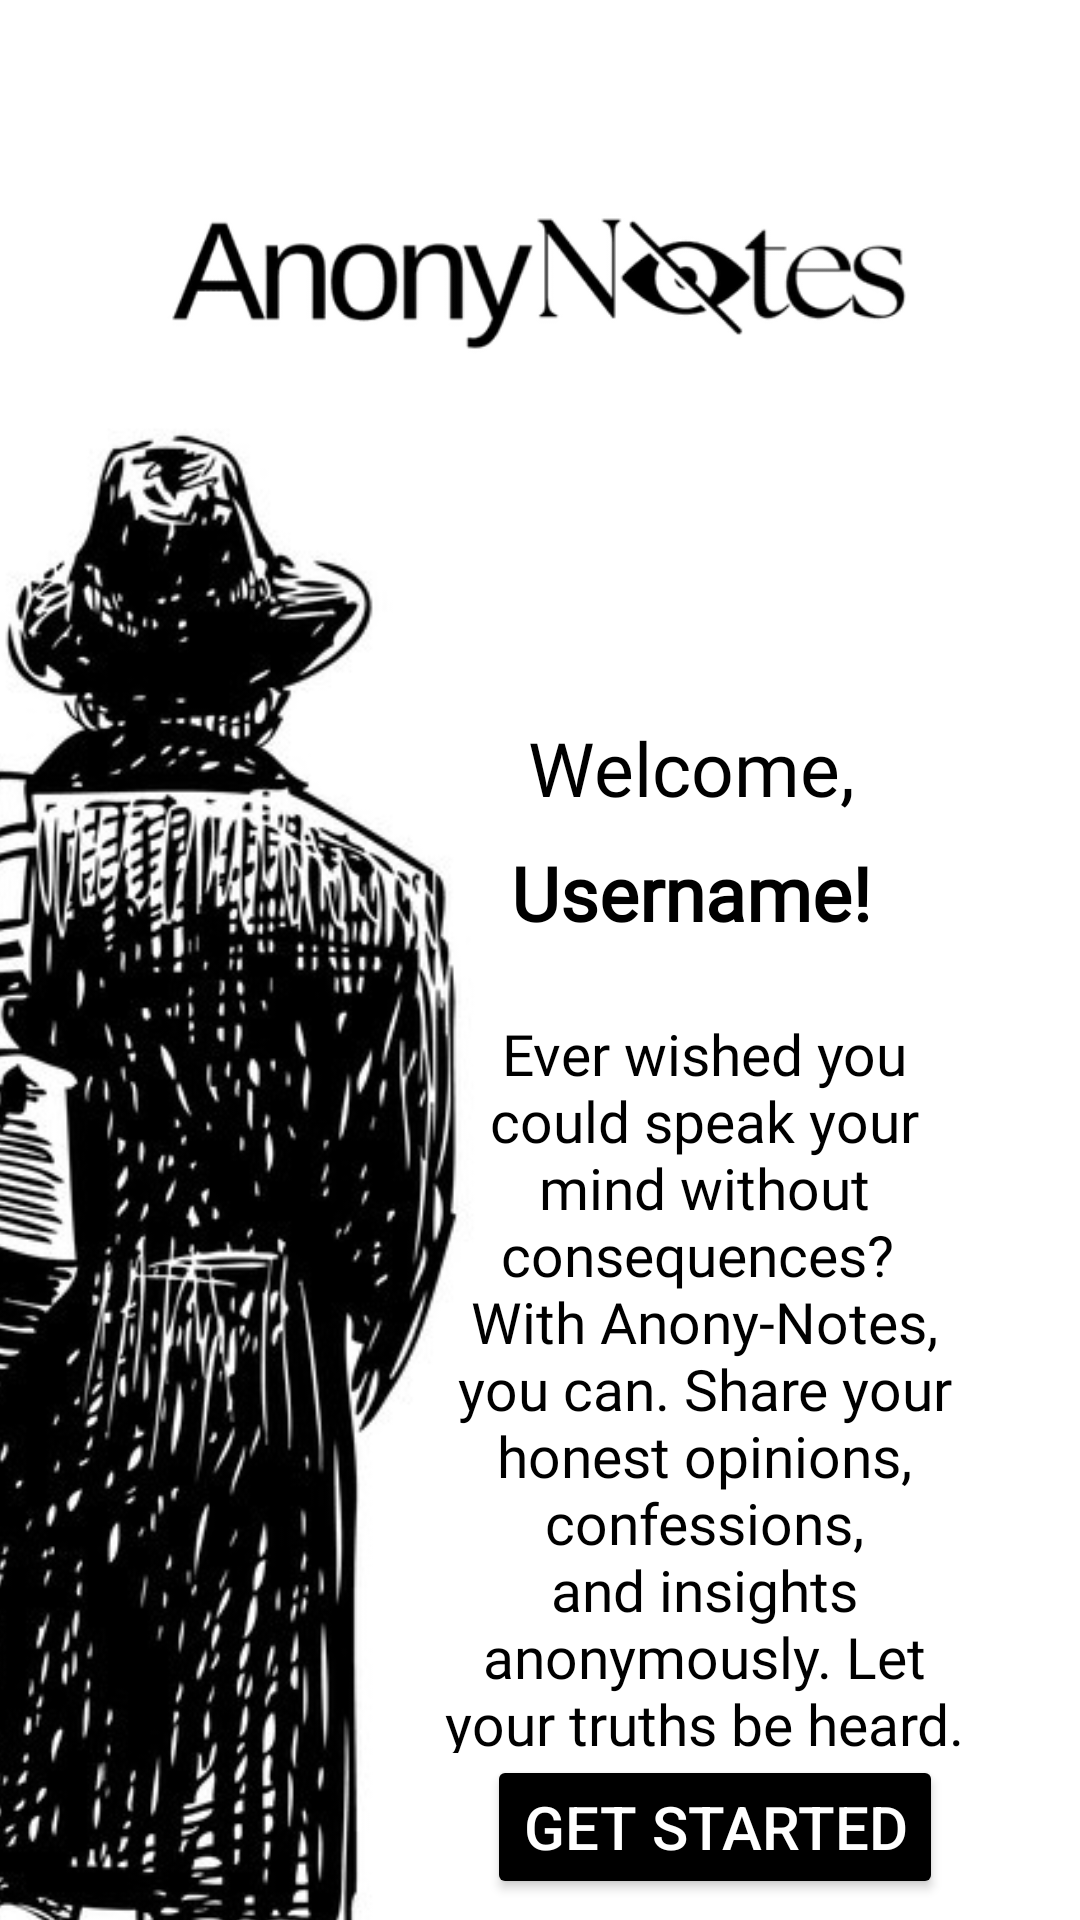

The Android layout XML behind this screen, and the referenced resources:
<!-- AndroidManifest.xml: application theme Theme.AnonyNotes -->
<!-- res/layout/activity_startup_page.xml -->
<?xml version="1.0" encoding="utf-8"?>
<androidx.constraintlayout.widget.ConstraintLayout xmlns:android="http://schemas.android.com/apk/res/android"
    xmlns:app="http://schemas.android.com/apk/res-auto"
    xmlns:tools="http://schemas.android.com/tools"
    android:id="@+id/main"
    android:layout_width="match_parent"
    android:layout_height="match_parent"
    android:background="@color/white"
    tools:context=".startup_page"
    android:fitsSystemWindows="true"
    >

    <ImageView
        android:id="@+id/urban_man"
        android:layout_width="593dp"
        android:layout_height="1010dp"
        app:layout_constraintBottom_toBottomOf="parent"
        app:layout_constraintDimensionRatio="W,16:9"
        app:layout_constraintEnd_toStartOf="@+id/tvWelcome"
        app:layout_constraintHorizontal_bias="0.534"
        app:layout_constraintStart_toStartOf="parent"
        app:layout_constraintTop_toTopOf="parent"
        app:layout_constraintVertical_bias="0.0"
        app:srcCompat="@drawable/urban_pedestrian" />

    <TextView
        android:id="@+id/tvDescription"
        android:layout_width="180dp"
        android:layout_height="246dp"
        android:layout_marginTop="24dp"
        android:fontFamily="@font/oswald_light"
        android:text="Ever wished you could speak your mind without consequences? &#xA;With Anony-Notes, you can. Share your honest opinions, confessions, and insights anonymously. Let your truths be heard."
        android:textAlignment="center"
        android:textSize="19dp"
        android:textColor="@color/black"
        app:layout_constraintEnd_toEndOf="@+id/tvWUsername"
        app:layout_constraintHorizontal_bias="0.551"
        app:layout_constraintStart_toStartOf="@+id/tvWUsername"
        app:layout_constraintTop_toBottomOf="@+id/tvWUsername" />

    <ImageView
        android:id="@+id/logo"
        android:layout_width="match_parent"
        android:layout_height="wrap_content"
        android:src="@drawable/logo"
        android:layout_marginTop="40dp"
        app:layout_constraintTop_toTopOf="parent"
        app:layout_constraintStart_toStartOf="parent"
        app:layout_constraintEnd_toEndOf="parent"
        />

    <TextView
        android:id="@+id/tvWelcome"
        android:layout_width="259dp"
        android:layout_height="wrap_content"
        android:layout_marginTop="96dp"
        android:fontFamily="@font/inter_tight_semibold"
        android:text="Welcome,"
        android:textAlignment="center"
        android:textColor="@color/black"
        android:textSize="25dp"
        app:layout_constraintEnd_toEndOf="parent"
        app:layout_constraintRight_toRightOf="parent"
        app:layout_constraintTop_toBottomOf="@+id/logo" />

    <TextView
        android:id="@+id/tvWUsername"
        android:layout_width="259dp"
        android:layout_height="wrap_content"
        android:layout_marginTop="8dp"
        android:layout_marginEnd="24dp"
        android:fontFamily="@font/inter_tight_semibold"
        android:text="Username!"
        android:textColor="@color/black"
        android:textAlignment="center"
        android:textSize="25dp"
        android:textStyle="bold"
        app:layout_constraintEnd_toEndOf="@+id/tvWelcome"
        app:layout_constraintHorizontal_bias="0.0"
        app:layout_constraintStart_toStartOf="@+id/tvWelcome"
        app:layout_constraintTop_toBottomOf="@+id/tvWelcome" />

    <Button
        android:id="@+id/btnGetStarted"
        android:layout_width="wrap_content"
        android:layout_height="wrap_content"
        android:text="Get Started"
        android:textColor="#FFFFFF"
        android:textSize="20sp"
        app:backgroundTint="@color/black"
        app:cornerRadius="30dp"
        app:layout_constraintBottom_toBottomOf="parent"
        app:layout_constraintEnd_toEndOf="@+id/tvDescription"
        app:layout_constraintHorizontal_bias="0.629"
        app:layout_constraintStart_toStartOf="@+id/tvDescription"
        app:layout_constraintTop_toBottomOf="@+id/tvDescription"
        app:layout_constraintVertical_bias="0.093" />


</androidx.constraintlayout.widget.ConstraintLayout>
<!-- resources referenced by this layout -->
<resources>
  <color name="black">#FF000000</color>
  <color name="white">#FFFFFFFF</color>
  <!-- drawable logo: png bitmap (drawable, 5246 bytes) -->
  <!-- drawable urban_pedestrian: png bitmap (drawable, 110877 bytes) -->
  <style name="Theme.AnonyNotes" parent="Base.Theme.AnonyNotes" />
  <style name="Base.Theme.AnonyNotes" parent="Theme.Material3.DayNight.NoActionBar">
          <item name="android:windowTranslucentStatus">true</item>
          <item name="android:statusBarColor">@android:color/transparent</item>
      </style>
</resources>
